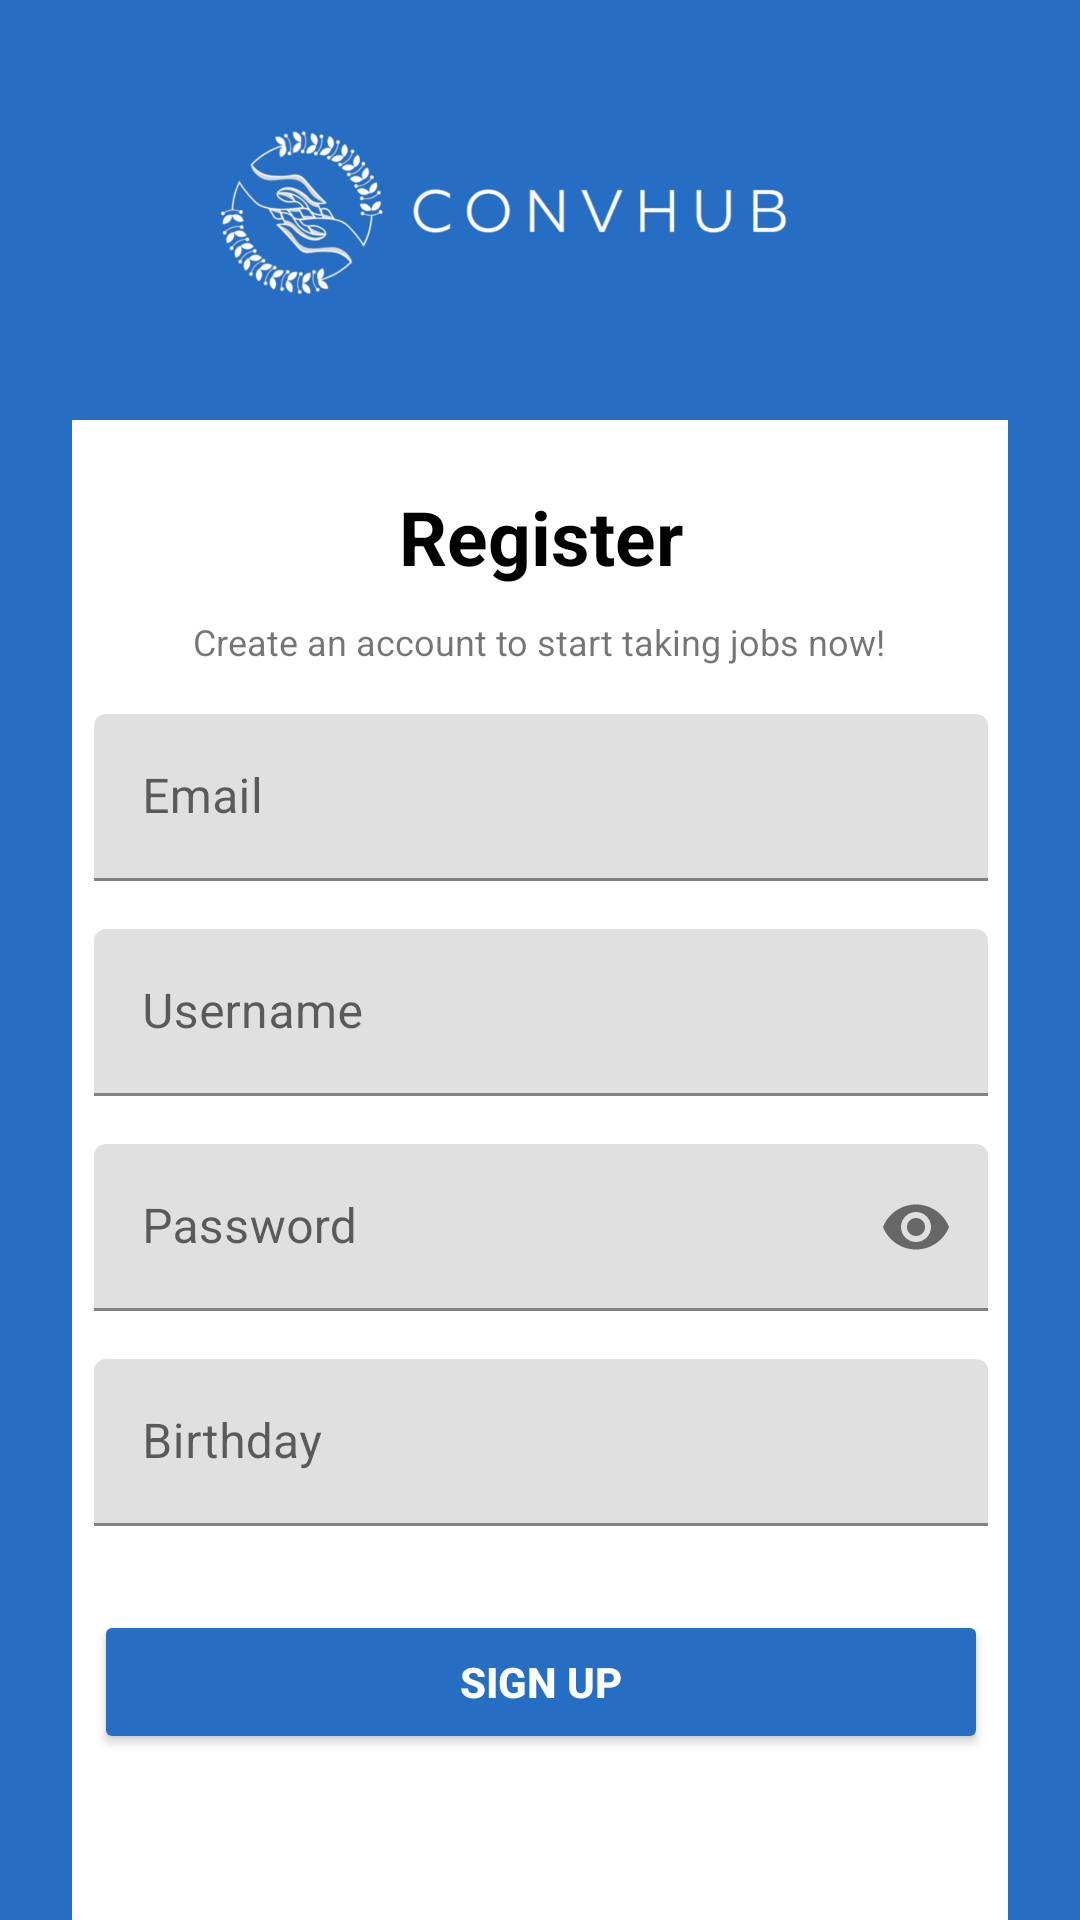

Layout XML and referenced resources for this Android screen:
<!-- AndroidManifest.xml: application theme Theme.ConvHub -->
<!-- res/layout/activity_register.xml -->
<?xml version="1.0" encoding="utf-8"?>
<androidx.constraintlayout.widget.ConstraintLayout xmlns:android="http://schemas.android.com/apk/res/android"
    xmlns:app="http://schemas.android.com/apk/res-auto"
    xmlns:tools="http://schemas.android.com/tools"
    android:layout_width="match_parent"
    android:layout_height="match_parent"
    android:backgroundTint="@color/dark_blue"
    android:foregroundTint="@color/dark_blue"
    android:background="@color/dark_blue"
    android:paddingHorizontal="24sp"
    tools:context=".LoginActivity" >


    <ImageView
        android:id="@+id/logoImageView"
        android:layout_width="201dp"
        android:layout_height="108dp"
        android:layout_marginEnd="3dp"
        android:src="@drawable/convhub_logo_white"
        app:layout_constraintBottom_toBottomOf="parent"
        app:layout_constraintEnd_toEndOf="parent"
        app:layout_constraintHorizontal_bias="0.4"
        app:layout_constraintStart_toStartOf="parent"
        app:layout_constraintTop_toTopOf="parent"
        app:layout_constraintVertical_bias="0.025" />

    <androidx.constraintlayout.widget.ConstraintLayout
        android:id="@+id/constraintLayout2"
        android:layout_width="330dp"
        android:layout_height="500dp"
        android:layout_marginTop="140dp"
        android:elevation="10sp"
        app:layout_constraintEnd_toEndOf="parent"
        app:layout_constraintStart_toStartOf="parent"
        app:layout_constraintTop_toTopOf="parent">

        <View
            android:id="@+id/view"
            android:layout_width="match_parent"
            android:layout_height="match_parent"
            android:background="@drawable/rounded_white_container"
            app:layout_constraintEnd_toEndOf="parent"
            app:layout_constraintHorizontal_bias="0.0"
            app:layout_constraintStart_toStartOf="parent"
            app:layout_constraintTop_toTopOf="parent" />

        <TextView
            android:id="@+id/registerHeader"
            android:layout_width="wrap_content"
            android:layout_height="wrap_content"
            android:layout_marginTop="22dp"
            android:elevation="10dp"
            android:text="Register"
            android:textColor="@color/black"
            android:textSize="25sp"
            android:textStyle="bold"
            app:layout_constraintEnd_toEndOf="parent"
            app:layout_constraintStart_toStartOf="parent"
            app:layout_constraintTop_toTopOf="@+id/view" />

        <TextView
            android:id="@+id/loginSubHeader"
            android:layout_width="wrap_content"
            android:layout_height="wrap_content"
            android:layout_marginTop="10sp"
            android:text="Create an account to start taking jobs now!"
            android:textSize="12sp"
            app:layout_constraintEnd_toEndOf="parent"
            app:layout_constraintHorizontal_bias="0.496"
            app:layout_constraintStart_toStartOf="parent"
            app:layout_constraintTop_toBottomOf="@+id/registerHeader" />

        
        <com.google.android.material.textfield.TextInputLayout
            android:id="@+id/emailInputLayout"
            style="@style/Widget.ConvHub.TextInputLayout"
            android:layout_width="0dp"
            android:layout_height="wrap_content"
            android:layout_marginStart="16dp"
            android:layout_marginTop="16dp"
            android:layout_marginEnd="16dp"
            android:hint="Email"
            app:layout_constraintEnd_toEndOf="parent"
            app:layout_constraintStart_toStartOf="parent"
            app:layout_constraintTop_toBottomOf="@+id/loginSubHeader">

            <com.google.android.material.textfield.TextInputEditText
                android:id="@+id/emailEditText"
                android:layout_width="match_parent"
                android:layout_height="wrap_content"
                android:inputType="textEmailAddress"
                android:textColor="@color/black" />
        </com.google.android.material.textfield.TextInputLayout>

        
        <com.google.android.material.textfield.TextInputLayout
            android:id="@+id/usernameInputLayout"
            style="@style/Widget.ConvHub.TextInputLayout"
            android:layout_width="0dp"
            android:layout_height="wrap_content"
            android:layout_marginStart="16dp"
            android:layout_marginTop="16dp"
            android:layout_marginEnd="16dp"
            android:hint="Username"
            app:layout_constraintEnd_toEndOf="parent"
            app:layout_constraintStart_toStartOf="parent"
            app:layout_constraintTop_toBottomOf="@+id/emailInputLayout">

            <com.google.android.material.textfield.TextInputEditText
                android:id="@+id/usernameEditText"
                android:layout_width="match_parent"
                android:layout_height="wrap_content"
                android:inputType="textEmailAddress"
                android:textColor="@color/black" />
        </com.google.android.material.textfield.TextInputLayout>

        
        <com.google.android.material.textfield.TextInputLayout
            android:id="@+id/passwordInputLayout"
            style="@style/Widget.ConvHub.TextInputLayout"
            android:layout_width="0dp"
            android:layout_height="wrap_content"
            android:layout_marginStart="16dp"
            android:layout_marginTop="16dp"
            android:layout_marginEnd="16dp"
            android:hint="Password"
            app:endIconMode="password_toggle"
            app:layout_constraintEnd_toEndOf="parent"
            app:layout_constraintStart_toStartOf="parent"
            app:layout_constraintTop_toBottomOf="@id/usernameInputLayout">

            <com.google.android.material.textfield.TextInputEditText
                android:id="@+id/passwordEditText"
                android:layout_width="match_parent"
                android:layout_height="wrap_content"
                android:inputType="textPassword"
                android:textColor="@color/black" />
        </com.google.android.material.textfield.TextInputLayout>
        
        
        <TextView
            android:id="@+id/passwordStrengthTextView"
            android:layout_width="0dp"
            android:layout_height="wrap_content"
            android:layout_marginTop="8dp"
            android:text="Password Strength: "
            android:textColor="@color/white"
            android:textSize="14sp"
            android:textStyle="bold"
            android:visibility="gone"
            app:layout_constraintEnd_toEndOf="@id/passwordInputLayout"
            app:layout_constraintHorizontal_bias="0.0"
            app:layout_constraintStart_toStartOf="@id/passwordInputLayout"
            app:layout_constraintTop_toBottomOf="@+id/passwordInputLayout" />

        <com.google.android.material.textfield.TextInputLayout
            android:id="@+id/dobInputLayout"
            style="@style/Widget.ConvHub.TextInputLayout"
            android:layout_width="0dp"
            android:layout_height="wrap_content"
            android:layout_marginStart="16dp"
            android:layout_marginTop="16dp"
            android:layout_marginEnd="16dp"
            android:hint="Birthday"
            app:endIconMode="custom"
            app:layout_constraintEnd_toEndOf="parent"
            app:layout_constraintStart_toStartOf="parent"
            app:layout_constraintTop_toBottomOf="@+id/passwordStrengthTextView">

            <com.google.android.material.textfield.TextInputEditText
                android:id="@+id/dobEditText"
                android:layout_width="match_parent"
                android:layout_height="wrap_content"
                android:focusable="false"
                android:focusableInTouchMode="false"
                android:inputType="none"
                android:textColor="@color/black" />
        </com.google.android.material.textfield.TextInputLayout>


        
        <Button
            android:id="@+id/registerButton"
            android:layout_width="0dp"
            android:layout_height="wrap_content"
            android:layout_marginStart="16dp"
            android:layout_marginTop="28dp"
            android:layout_marginEnd="16dp"
            android:backgroundTint="@color/dark_blue"
            android:text="Sign Up"
            android:textColor="@color/white"
            android:textStyle="bold"
            app:cornerRadius="8dp"
            app:layout_constraintEnd_toEndOf="parent"
            app:layout_constraintHorizontal_bias="0.0"
            app:layout_constraintStart_toStartOf="parent"
            app:layout_constraintTop_toBottomOf="@id/dobInputLayout" />


    </androidx.constraintlayout.widget.ConstraintLayout>

    <TextView
        android:id="@+id/alreadyAccountView"
        android:layout_width="wrap_content"
        android:layout_height="wrap_content"
        android:layout_marginEnd="4sp"
        android:layout_marginBottom="25sp"
        android:text="Already have an account? Log in"
        android:textColor="@color/white"
        android:textSize="13sp"
        android:textStyle="bold"
        app:layout_constraintBottom_toBottomOf="parent"
        app:layout_constraintEnd_toEndOf="parent"
        app:layout_constraintHorizontal_bias="0.506"
        app:layout_constraintStart_toStartOf="parent" />

</androidx.constraintlayout.widget.ConstraintLayout>
<!-- resources referenced by this layout -->
<resources>
  <color name="black">#FF000000</color>
  <color name="dark_blue">#266EC4</color>
  <color name="white">#FFFFFFFF</color>
  <!-- drawable convhub_logo_white: png bitmap (drawable, 151907 bytes) -->
  <!-- drawable rounded_white_container (drawable) -->
  <?xml version="1.0" encoding="utf-8"?>
  <shape xmlns:android="http://schemas.android.com/apk/res/android"
      android:shape="rectangle">
  
      <solid android:color="@color/white"></solid>
      <corners android:radius="10dp" />
  </shape>
  <style name="Theme.ConvHub" parent="Theme.MaterialComponents.DayNight.DarkActionBar">
          
          <item name="colorPrimary">@color/purple_500</item>
          <item name="colorPrimaryVariant">@color/purple_700</item>
          <item name="colorOnPrimary">@color/white</item>
          
          <item name="colorSecondary">@color/teal_200</item>
          <item name="colorSecondaryVariant">@color/teal_700</item>
          <item name="colorOnSecondary">@color/black</item>
          
          <item name="android:statusBarColor">?attr/colorPrimaryVariant</item>
          
      </style>
  <color name="purple_500">#FF6200EE</color>
  <color name="purple_700">#FF3700B3</color>
  <color name="teal_200">#FF03DAC5</color>
  <color name="teal_700">#FF018786</color>
</resources>
